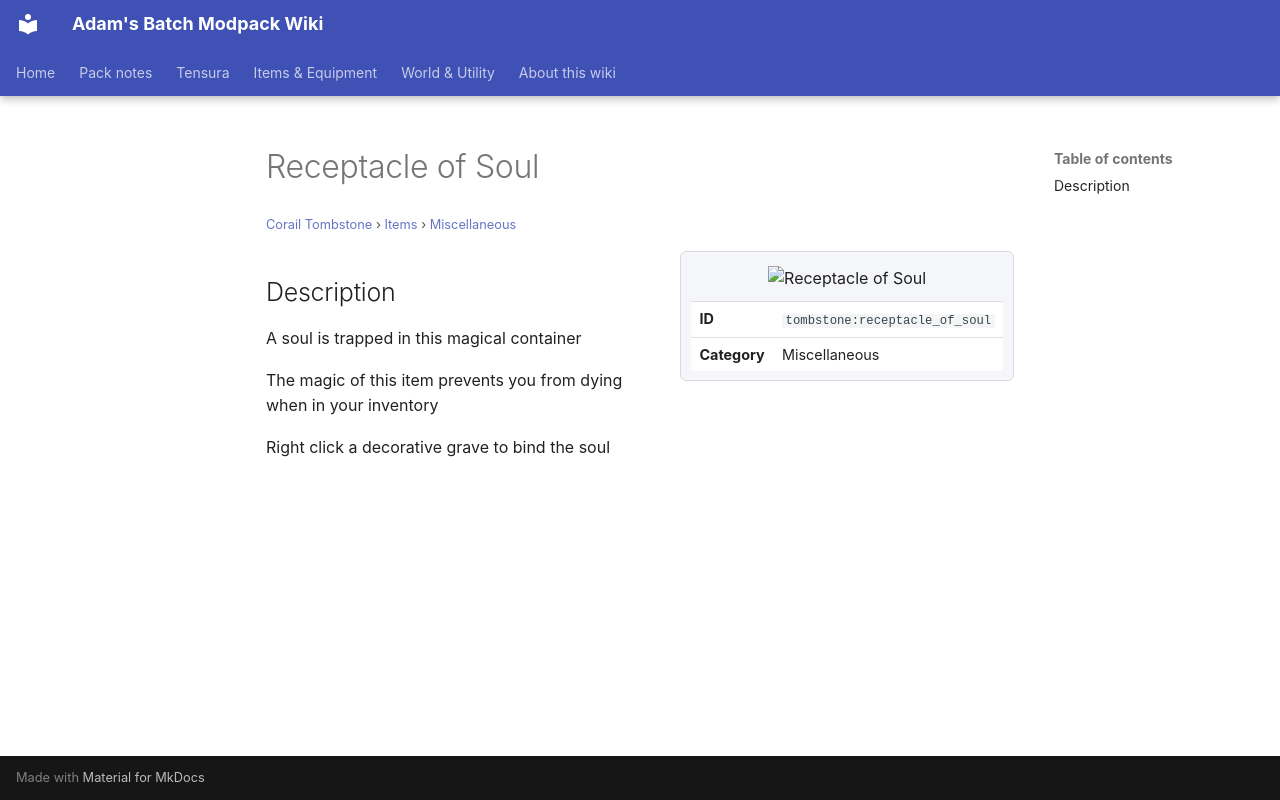

repository: Proteus-Nell/Adams-Batch-MC-Modpack-Wiki · page: corail-tombstone/items/miscellaneous/receptacle-of-soul/index.html · generator: mkdocs

# Receptacle of Soul

<small>[Corail Tombstone](../../index.md) &rsaquo; [Items](../index.md) &rsaquo; [Miscellaneous](index.md)</small>

<div class="infobox" markdown>

![Receptacle of Soul](../../../assets/icons/tombstone/item/receptacle_of_soul.png)

| | |
|---|---|
| **ID** | `tombstone:receptacle_of_soul` |
| **Category** | Miscellaneous |

</div>

## Description

A soul is trapped in this magical container

The magic of this item prevents you from dying when in your inventory

Right click a decorative grave to bind the soul
